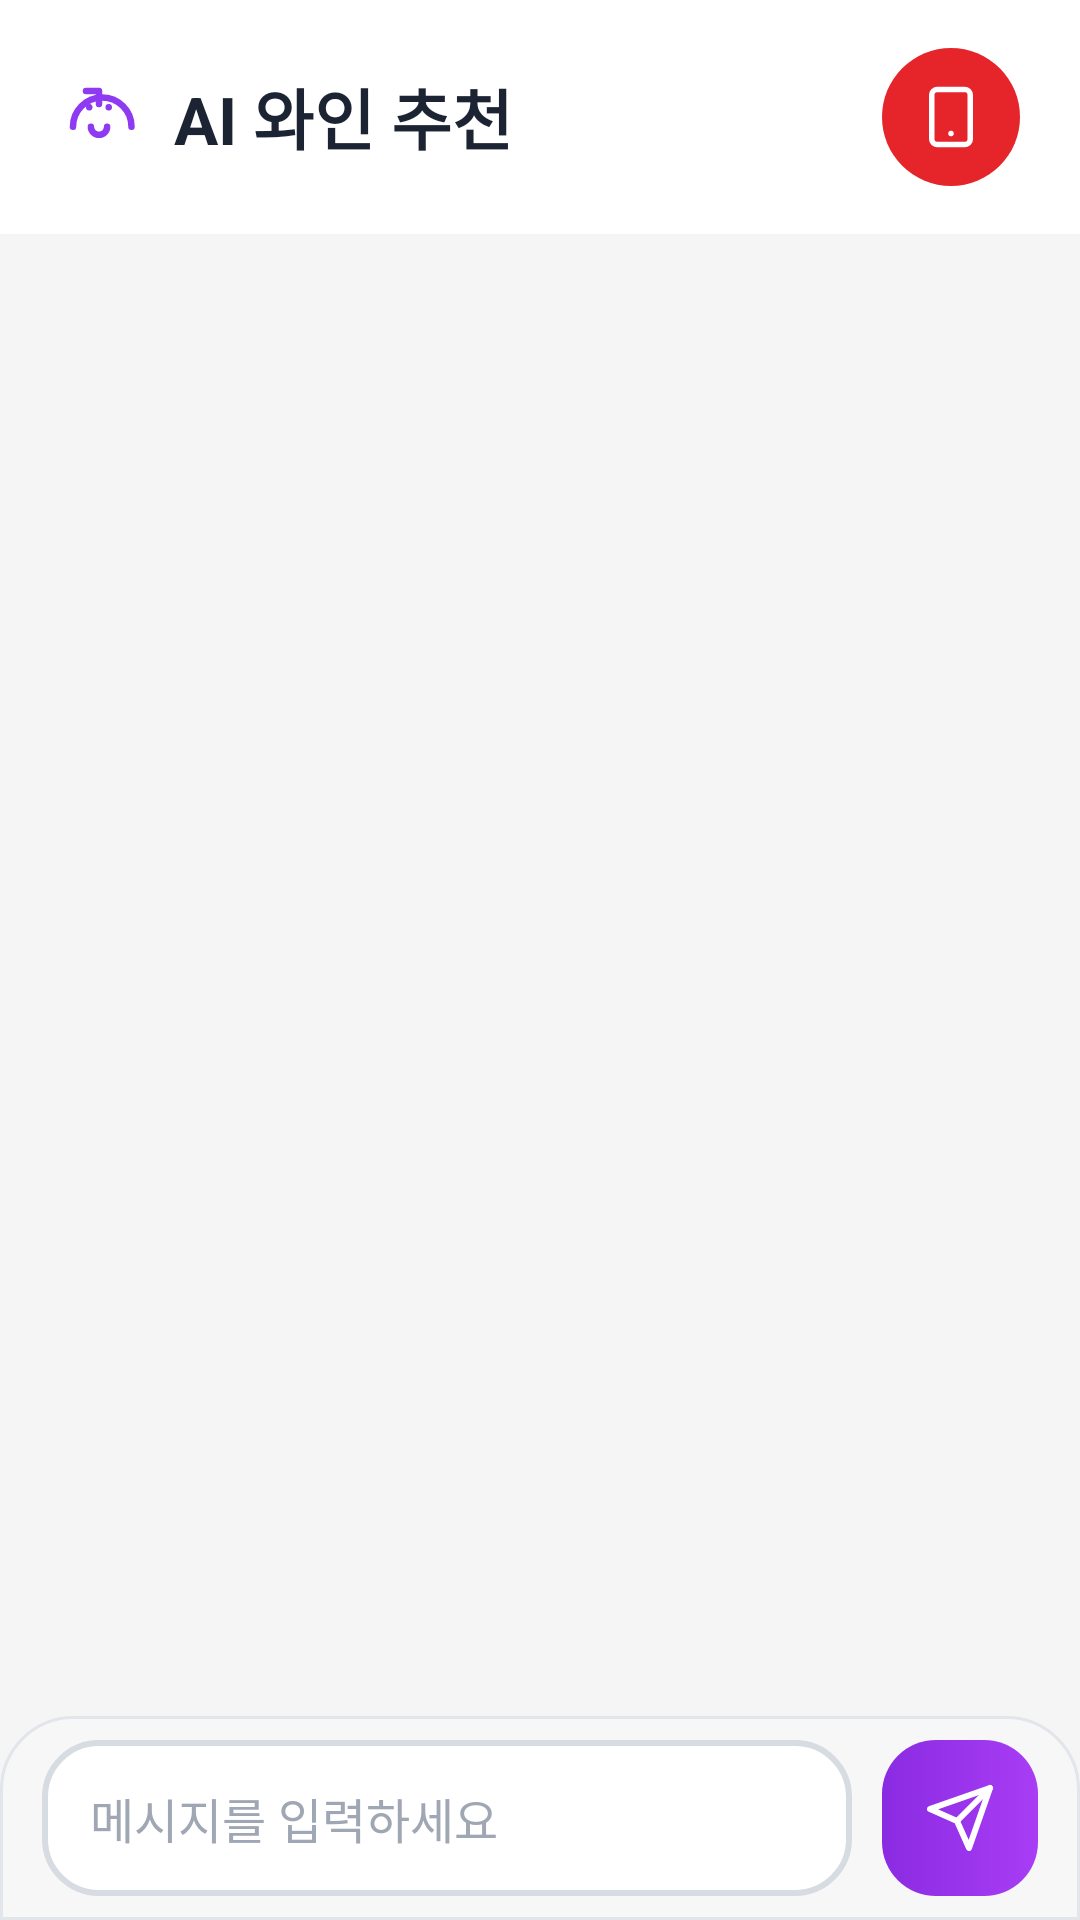

Android layout source for this screen:
<!-- AndroidManifest.xml: application theme Theme.IntegratedWineSearch -->
<!-- res/layout/fragment_chat.xml -->
<?xml version="1.0" encoding="utf-8"?>
<androidx.constraintlayout.widget.ConstraintLayout xmlns:android="http://schemas.android.com/apk/res/android"
    xmlns:app="http://schemas.android.com/apk/res-auto"
    android:layout_width="match_parent"
    android:layout_height="match_parent"
    android:background="#F5F5F6">

    
    <LinearLayout
        android:id="@+id/chatHeader"
        android:layout_width="0dp"
        android:layout_height="wrap_content"
        android:background="@android:color/white"
        android:gravity="center_vertical"
        android:orientation="horizontal"
        android:paddingStart="20dp"
        android:paddingTop="16dp"
        android:paddingEnd="20dp"
        android:paddingBottom="16dp"
        app:layout_constraintTop_toTopOf="parent"
        app:layout_constraintStart_toStartOf="parent"
        app:layout_constraintEnd_toEndOf="parent">

        <ImageView
            android:layout_width="26dp"
            android:layout_height="26dp"
            android:src="@drawable/ic_bot"
            app:tint="#8E3AF2" />

        <TextView
            android:id="@+id/tvChatTitle"
            android:layout_width="0dp"
            android:layout_height="wrap_content"
            android:layout_marginStart="12dp"
            android:layout_weight="1"
            android:text="AI 와인 추천"
            android:textColor="#1C2333"
            android:textSize="22sp"
            android:textStyle="bold" />

        <ImageButton
            android:id="@+id/btnChatInfo"
            android:layout_width="46dp"
            android:layout_height="46dp"
            android:background="@drawable/bg_circle_red"
            android:padding="12dp"
            android:scaleType="centerInside"
            android:src="@drawable/ic_smartphone_red"
            app:tint="@android:color/white" />
    </LinearLayout>

    
    <androidx.recyclerview.widget.RecyclerView
        android:id="@+id/chatRecyclerView"
        android:layout_width="0dp"
        android:layout_height="0dp"
        android:clipToPadding="false"
        android:overScrollMode="never"
        android:paddingStart="14dp"
        android:paddingTop="14dp"
        android:paddingEnd="14dp"
        android:paddingBottom="14dp"
        app:layout_constraintTop_toBottomOf="@id/chatHeader"
        app:layout_constraintBottom_toTopOf="@id/inputContainer"
        app:layout_constraintStart_toStartOf="parent"
        app:layout_constraintEnd_toEndOf="parent" />

    
    <LinearLayout
        android:id="@+id/inputContainer"
        android:layout_width="0dp"
        android:layout_height="wrap_content"
        android:background="@drawable/bg_chat_input_bar"
        android:gravity="center_vertical"
        android:orientation="horizontal"
        android:paddingStart="14dp"
        android:paddingTop="8dp"
        android:paddingEnd="14dp"
        android:paddingBottom="8dp"
        app:layout_constraintBottom_toBottomOf="parent"
        app:layout_constraintStart_toStartOf="parent"
        app:layout_constraintEnd_toEndOf="parent">

        <androidx.appcompat.widget.AppCompatEditText
            android:id="@+id/etMessage"
            android:layout_width="0dp"
            android:layout_height="52dp"
            android:layout_weight="1"
            android:background="@drawable/bg_chat_input_box"
            android:gravity="center_vertical|start"
            android:hint="메시지를 입력하세요"
            android:inputType="textMultiLine|textCapSentences"
            android:maxLines="4"
            android:minLines="1"
            android:paddingStart="16dp"
            android:paddingTop="12dp"
            android:paddingEnd="16dp"
            android:paddingBottom="12dp"
            android:textColor="#1C2333"
            android:textColorHint="#A0A7B4"
            android:textSize="16sp" />

        <ImageButton
            android:id="@+id/btnSend"
            android:layout_width="52dp"
            android:layout_height="52dp"
            android:layout_marginStart="10dp"
            android:background="@drawable/bg_chat_send_button"
            android:padding="14dp"
            android:scaleType="centerInside"
            android:src="@drawable/ic_send_purple"
            app:tint="@android:color/white" />

    </LinearLayout>

</androidx.constraintlayout.widget.ConstraintLayout>
<!-- resources referenced by this layout -->
<resources>
  <!-- drawable bg_chat_input_bar (drawable) -->
  <?xml version="1.0" encoding="utf-8"?>
  <shape xmlns:android="http://schemas.android.com/apk/res/android">
      <solid android:color="#F7F7F8" />
      <corners
          android:topLeftRadius="24dp"
          android:topRightRadius="24dp" />
      <stroke
          android:width="1dp"
          android:color="#E2E5EA" />
  </shape>
  <!-- drawable bg_chat_input_box (drawable) -->
  <?xml version="1.0" encoding="utf-8"?>
  <shape xmlns:android="http://schemas.android.com/apk/res/android">
      <solid android:color="@android:color/white" />
      <corners android:radius="18dp" />
      <stroke
          android:width="2dp"
          android:color="#D7DBE2" />
  </shape>
  <!-- drawable bg_chat_send_button (drawable) -->
  <?xml version="1.0" encoding="utf-8"?>
  <shape xmlns:android="http://schemas.android.com/apk/res/android">
      <gradient
          android:angle="0"
          android:startColor="#8A2BE2"
          android:endColor="#A83DF5" />
      <corners android:radius="18dp" />
  </shape>
  <!-- drawable bg_circle_red (drawable) -->
  <?xml version="1.0" encoding="utf-8"?>
  <shape xmlns:android="http://schemas.android.com/apk/res/android"
      android:shape="oval">
      <solid android:color="#E5252A" />
  </shape>
  <!-- drawable ic_send_purple (drawable) -->
  <vector xmlns:android="http://schemas.android.com/apk/res/android"
      android:width="24dp"
      android:height="24dp"
      android:viewportWidth="24"
      android:viewportHeight="24">
      <path
          android:fillColor="#00000000"
          android:strokeColor="#9333ea"
          android:strokeWidth="2"
          android:strokeLineCap="round"
          android:strokeLineJoin="round"
          android:pathData="M22,2L11,13"/>
      <path
          android:fillColor="#00000000"
          android:strokeColor="#9333ea"
          android:strokeWidth="2"
          android:strokeLineCap="round"
          android:strokeLineJoin="round"
          android:pathData="M22,2l-7,20 -4,-9 -9,-4z"/>
  </vector>
  <!-- drawable ic_smartphone_red (drawable) -->
  <vector xmlns:android="http://schemas.android.com/apk/res/android"
      android:width="24dp"
      android:height="24dp"
      android:viewportWidth="24"
      android:viewportHeight="24">
      <path
          android:fillColor="#00000000"
          android:strokeColor="#dc2626"
          android:strokeWidth="2"
          android:strokeLineCap="round"
          android:strokeLineJoin="round"
          android:pathData="M5,4a2,2 0,0 1,2 -2h10a2,2 0,0 1,2,2v16a2,2 0,0 1,-2,2H7a2,2 0,0 1,-2 -2z"/>
      <path
          android:fillColor="#dc2626"
          android:pathData="M12,18m-1,0a1,1 0,1 1,2 0,1 1,0 1,1 -2,0"/>
  </vector>
  <style name="Theme.IntegratedWineSearch" parent="Base.Theme.IntegratedWineSearch" />
  <style name="Base.Theme.IntegratedWineSearch" parent="Theme.Material3.DayNight.NoActionBar">
          
          
      </style>
</resources>
